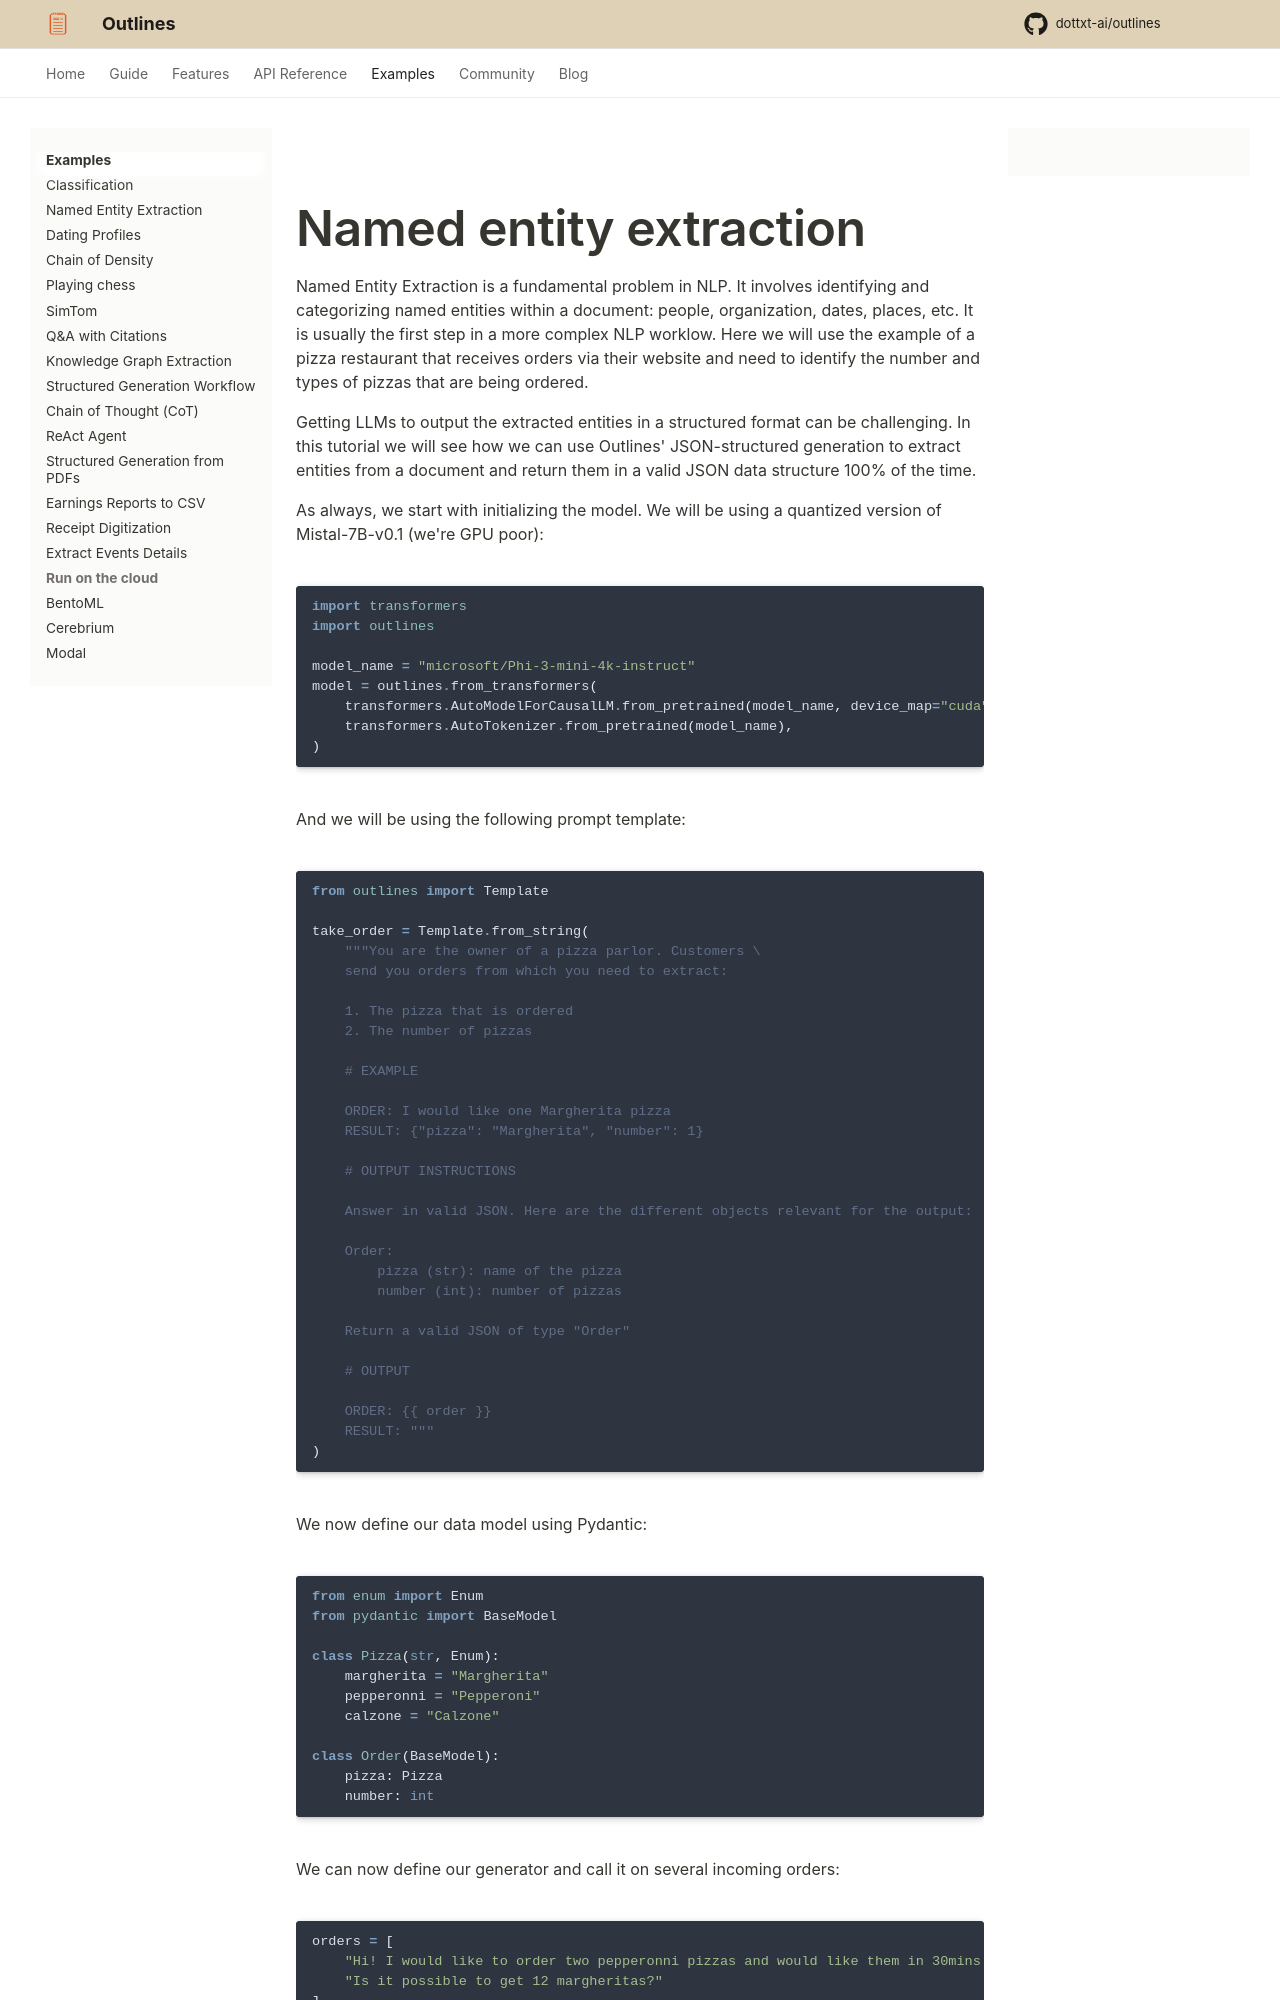

repository: CooperBench-Human-Pilot/dottxt_ai_outlines_task-task1655-f7-f10 · page: main/examples/extraction/index.html · generator: mkdocs

# Named entity extraction

Named Entity Extraction is a fundamental problem in NLP. It involves identifying and categorizing named entities within a document: people, organization, dates, places, etc. It is usually the first step in a more complex NLP worklow. Here we will use the example of a pizza restaurant that receives orders via their website and need to identify the number and types of pizzas that are being ordered.

Getting LLMs to output the extracted entities in a structured format can be challenging. In this tutorial we will see how we can use Outlines' JSON-structured generation to extract entities from a document and return them in a valid JSON data structure 100% of the time.

As always, we start with initializing the model. We will be using a quantized version of Mistal-7B-v0.1 (we're GPU poor):

```python
import transformers
import outlines

model_name = "microsoft/Phi-3-mini-4k-instruct"
model = outlines.from_transformers(
    transformers.AutoModelForCausalLM.from_pretrained(model_name, device_map="cuda"),
    transformers.AutoTokenizer.from_pretrained(model_name),
)
```

And we will be using the following prompt template:

```python
from outlines import Template

take_order = Template.from_string(
    """You are the owner of a pizza parlor. Customers \
    send you orders from which you need to extract:

    1. The pizza that is ordered
    2. The number of pizzas

    # EXAMPLE

    ORDER: I would like one Margherita pizza
    RESULT: {"pizza": "Margherita", "number": 1}

    # OUTPUT INSTRUCTIONS

    Answer in valid JSON. Here are the different objects relevant for the output:

    Order:
        pizza (str): name of the pizza
        number (int): number of pizzas

    Return a valid JSON of type "Order"

    # OUTPUT

    ORDER: {{ order }}
    RESULT: """
)
```

We now define our data model using Pydantic:

```python
from enum import Enum
from pydantic import BaseModel

class Pizza(str, Enum):
    margherita = "Margherita"
    pepperonni = "Pepperoni"
    calzone = "Calzone"

class Order(BaseModel):
    pizza: Pizza
    number: int
```

We can now define our generator and call it on several incoming orders:
